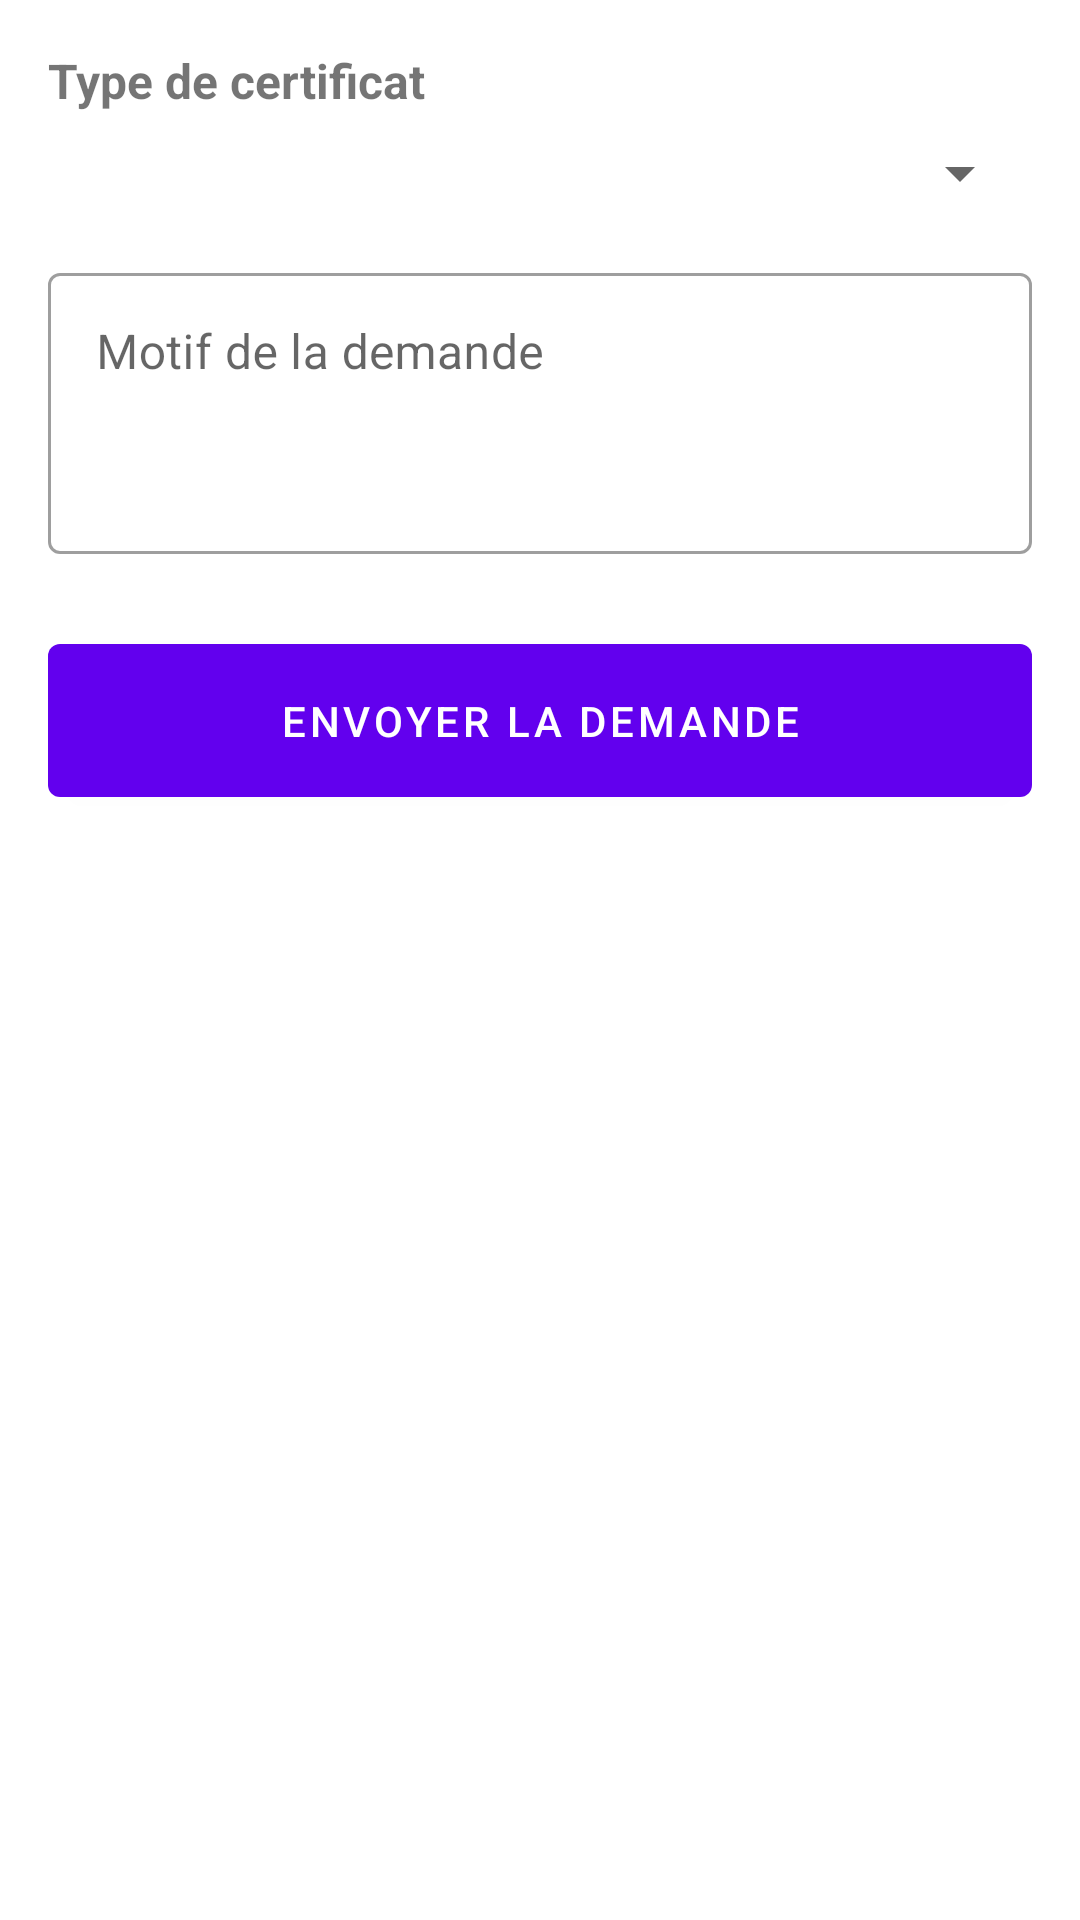

Android layout source for this screen:
<!-- AndroidManifest.xml: application theme Theme.EnsateCertNotes -->
<!-- res/layout/activity_demande_certificat_etudiant.xml -->
﻿<?xml version="1.0" encoding="utf-8"?>
<ScrollView xmlns:android="http://schemas.android.com/apk/res/android"
    xmlns:app="http://schemas.android.com/apk/res-auto"
    android:layout_width="match_parent"
    android:layout_height="match_parent"
    android:padding="16dp">

    <LinearLayout
        android:layout_width="match_parent"
        android:layout_height="wrap_content"
        android:orientation="vertical">

        <TextView
            android:layout_width="wrap_content"
            android:layout_height="wrap_content"
            android:text="Type de certificat"
            android:textSize="16sp"
            android:textStyle="bold"
            android:layout_marginBottom="8dp" />

        <Spinner
            android:id="@+id/spinner_certificat_type"
            android:layout_width="match_parent"
            android:layout_height="wrap_content"
            android:padding="12dp"
            android:layout_marginBottom="16dp" />

        <com.google.android.material.textfield.TextInputLayout
            android:layout_width="match_parent"
            android:layout_height="wrap_content"
            android:hint="Motif de la demande"
            android:layout_marginBottom="24dp"
            style="@style/Widget.MaterialComponents.TextInputLayout.OutlinedBox">

            <com.google.android.material.textfield.TextInputEditText
                android:id="@+id/et_motif"
                android:layout_width="match_parent"
                android:layout_height="wrap_content"
                android:inputType="textMultiLine"
                android:minLines="3"
                android:gravity="top" />
        </com.google.android.material.textfield.TextInputLayout>

        <com.google.android.material.button.MaterialButton
            android:id="@+id/btn_submit"
            android:layout_width="match_parent"
            android:layout_height="wrap_content"
            android:text="Envoyer la demande"
            android:padding="16dp"
            android:layout_marginBottom="12dp" />



    </LinearLayout>
</ScrollView>

<!-- resources referenced by this layout -->
<resources>
  <style name="Theme.EnsateCertNotes" parent="Theme.MaterialComponents.DayNight.DarkActionBar">
          
          <item name="colorPrimary">@color/purple_500</item>
          <item name="colorPrimaryVariant">@color/purple_700</item>
          <item name="colorOnPrimary">@color/white</item>
          
          <item name="colorSecondary">@color/teal_200</item>
          <item name="colorSecondaryVariant">@color/teal_700</item>
          <item name="colorOnSecondary">@color/black</item>
          
          <item name="android:statusBarColor">?attr/colorPrimaryVariant</item>
          
      </style>
  <color name="purple_500">#FF6200EE</color>
  <color name="purple_700">#FF3700B3</color>
  <color name="white">#FFFFFFFF</color>
  <color name="teal_200">#FF03DAC5</color>
  <color name="teal_700">#FF018786</color>
  <color name="black">#FF000000</color>
</resources>
